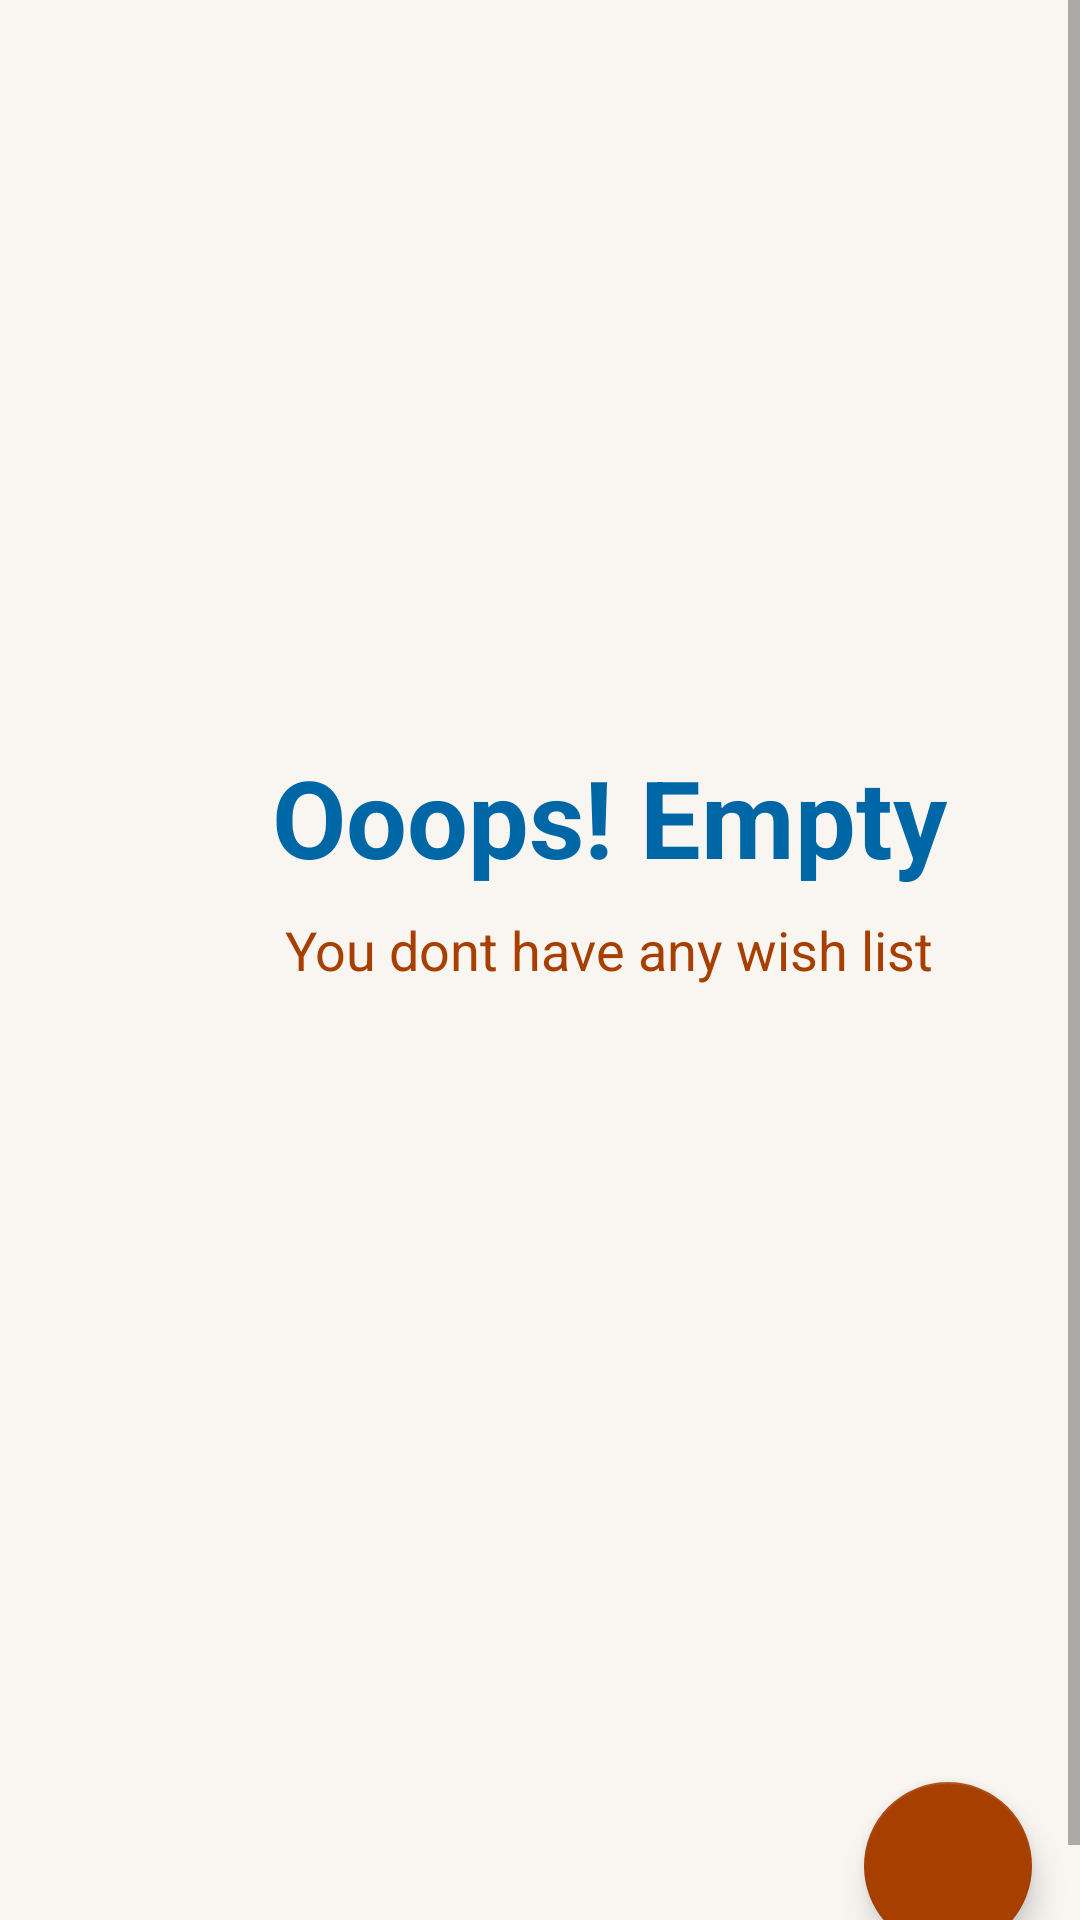

Reconstruct the res/layout file that produces this screen, plus the resources it refers to.
<!-- AndroidManifest.xml: application theme AppTheme -->
<!-- res/layout/fragment_list.xml -->
<?xml version="1.0" encoding="utf-8"?>
<layout xmlns:android="http://schemas.android.com/apk/res/android"
        xmlns:app="http://schemas.android.com/apk/res-auto"
        xmlns:tools="http://schemas.android.com/tools">

    <ScrollView
        android:layout_width="match_parent"
        android:layout_height="match_parent"
        app:layout_constraintStart_toStartOf="parent"
        app:layout_constraintTop_toTopOf="parent">


    <androidx.constraintlayout.widget.ConstraintLayout
        android:layout_width="match_parent"
        android:layout_height="match_parent"
        android:background="@color/brokenWhite">

        <androidx.recyclerview.widget.RecyclerView
            android:id="@+id/weLists"
            android:layout_width="407dp"
            android:layout_height="625dp"
            android:layout_marginStart="1dp"
            android:layout_marginTop="16dp"
            android:layout_marginEnd="1dp"
            app:layout_constraintEnd_toEndOf="parent"
            app:layout_constraintStart_toStartOf="parent"
            app:layout_constraintTop_toTopOf="parent" />

        <com.google.android.material.floatingactionbutton.FloatingActionButton
            android:id="@+id/floatingActionButton"
            android:layout_width="wrap_content"
            android:layout_height="wrap_content"
            android:layout_marginEnd="16dp"
            android:layout_marginBottom="16dp"
            android:clickable="true"
            android:focusable="true"
            app:layout_constraintBottom_toBottomOf="parent"
            app:layout_constraintEnd_toEndOf="parent"
            app:srcCompat="@drawable/ic_add" />


        <androidx.constraintlayout.widget.ConstraintLayout
            android:id="@+id/emptyState"
            android:layout_width="406dp"
            android:layout_height="666dp"
            app:layout_constraintTop_toTopOf="parent"
            tools:layout_editor_absoluteX="2dp">

            <ImageView
                android:id="@+id/imageView2"
                android:layout_width="wrap_content"
                android:layout_height="wrap_content"
                android:layout_marginTop="200dp"
                android:contentDescription="TODO"
                app:layout_constraintEnd_toEndOf="parent"
                app:layout_constraintStart_toStartOf="parent"
                app:layout_constraintTop_toTopOf="parent"
                app:srcCompat="@drawable/check_list" />

            <TextView
                android:id="@+id/textView3"
                android:layout_width="wrap_content"
                android:layout_height="wrap_content"
                android:layout_marginTop="8dp"
                android:text="@string/empty_state_2"
                android:textColor="@color/orange"
                android:textSize="18sp"
                app:layout_constraintEnd_toEndOf="parent"
                app:layout_constraintStart_toStartOf="parent"
                app:layout_constraintTop_toBottomOf="@+id/textView2" />

            <TextView
                android:id="@+id/textView2"
                android:layout_width="wrap_content"
                android:layout_height="wrap_content"
                android:layout_marginTop="48dp"
                android:text="@string/empty_state"
                android:textColor="@color/blue"
                android:textSize="36sp"
                android:textStyle="bold"
                app:layout_constraintEnd_toEndOf="parent"
                app:layout_constraintStart_toStartOf="parent"
                app:layout_constraintTop_toBottomOf="@+id/imageView2" />

        </androidx.constraintlayout.widget.ConstraintLayout>


    </androidx.constraintlayout.widget.ConstraintLayout>

    </ScrollView>


</layout>
<!-- resources referenced by this layout -->
<resources>
  <color name="blue">#0067A6</color>
  <color name="brokenWhite">#F9F6F2</color>
  <color name="orange">#A63F00</color>
  <string name="empty_state">Ooops! Empty</string>
  <string name="empty_state_2">You dont have any wish list</string>
  <style name="AppTheme" parent="Theme.AppCompat.Light.DarkActionBar">
          
          <item name="colorPrimary">@color/black</item>
          <item name="colorPrimaryDark">@color/black</item>
          <item name="colorAccent">@color/orange</item>
      </style>
  <color name="black">#1A1A1A</color>
</resources>
